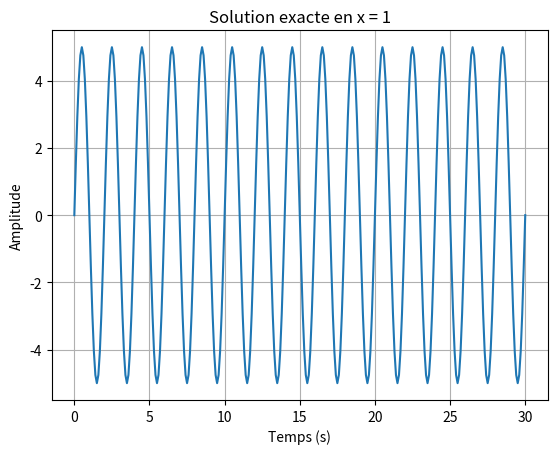

This chart was generated by the following Python code:
# -*- coding: utf-8 -*-
"""
Created on Fri Dec 13 11:33:26 2024

@author: Utilisateur
"""

import numpy as np
import matplotlib.pyplot as plt
import matplotlib.animation as animation
# Paramètres
c = 1
dt = 0.1
dx = 0.1
Longueur = 10
duree = 30
f = 0.5
Amplitude = 10
a = Longueur / 2
x = 1

# Fonction exacte
def u_exact(x, t, a, c, A, f):
    omega = f * np.pi * 2
    u = A / (2 * c) * np.sin(omega * t) * np.cos(omega * abs(x - a) / c)
    return u

def U_exact(T, X, a, c, A, f):
    U = np.zeros((len(X), len(T)))
    for i, t in enumerate(T):
        for j, x in enumerate(X):
            U[j, i] = u_exact(x, t, a, c, A, f)
    return U

# Grilles
temps = np.linspace(0, duree, int(duree / dt) + 1)
X = np.linspace(0, Longueur, int(Longueur / dx) + 1)

# Calcul des solutions
u = [u_exact(x, t, a, c, Amplitude, f) for t in temps]
U = U_exact(temps, X, a, c, Amplitude, f)

# Visualisation de la solution pour une position donnée
plt.figure()
plt.plot(temps, u)
plt.title("Solution exacte en x = 1")
plt.xlabel("Temps (s)")
plt.ylabel("Amplitude")
plt.grid()
plt.show()

# # Visualisation de la solution exacte en 2D
# plt.figure(figsize=(10, 6))
# plt.title("Solution exacte de l'équation de d'Alembert")
# plt.pcolormesh(temps, X, U, shading='auto', cmap='jet')  # Utilisation de shading='auto'
# plt.colorbar(label="Amplitude")
# plt.xlabel("Temps (s)")
# plt.ylabel("Position (x)")
# plt.grid(True)
# plt.show()

# fig=plt.figure()
# plt.xlabel("longueur")
# plt.ylabel("deplacement")
# plt.title("probleme 1D propagation onde")
# line,=plt.plot([],[])
# plt.xlim(0,Longueur)
# plt.ylim(-Amplitude,Amplitude)


# def animate(i):
#      line.set_data(X,U[:,i])
#      return line,
# ani = animation.FuncAnimation(fig, animate, frames=range(0, int(duree/dt)+1, 1), interval=10, blit=True, repeat=False)

# # Enregistrement de l'animation
# ani.save("propagation_ondes_exact_bis.mp4", writer="ffmpeg", fps=30)
# plt.show()